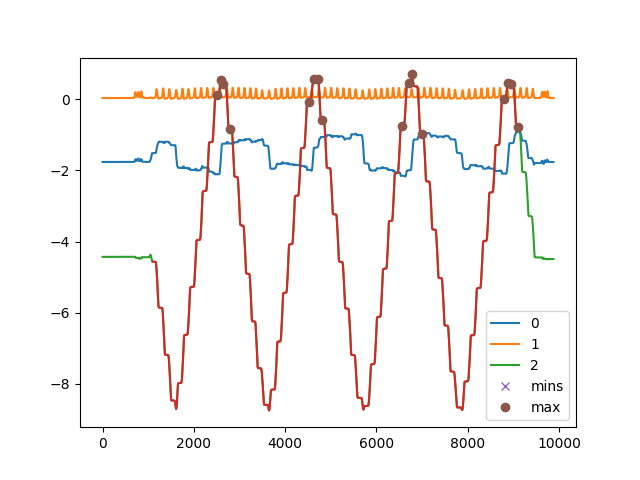

The data file committed next to this chart (first rows):
, C:\Users\kiddb\Documents\GitHub\WHT-Proj…
0, []
1, [  22   28   37  167  174  182  284  429…
